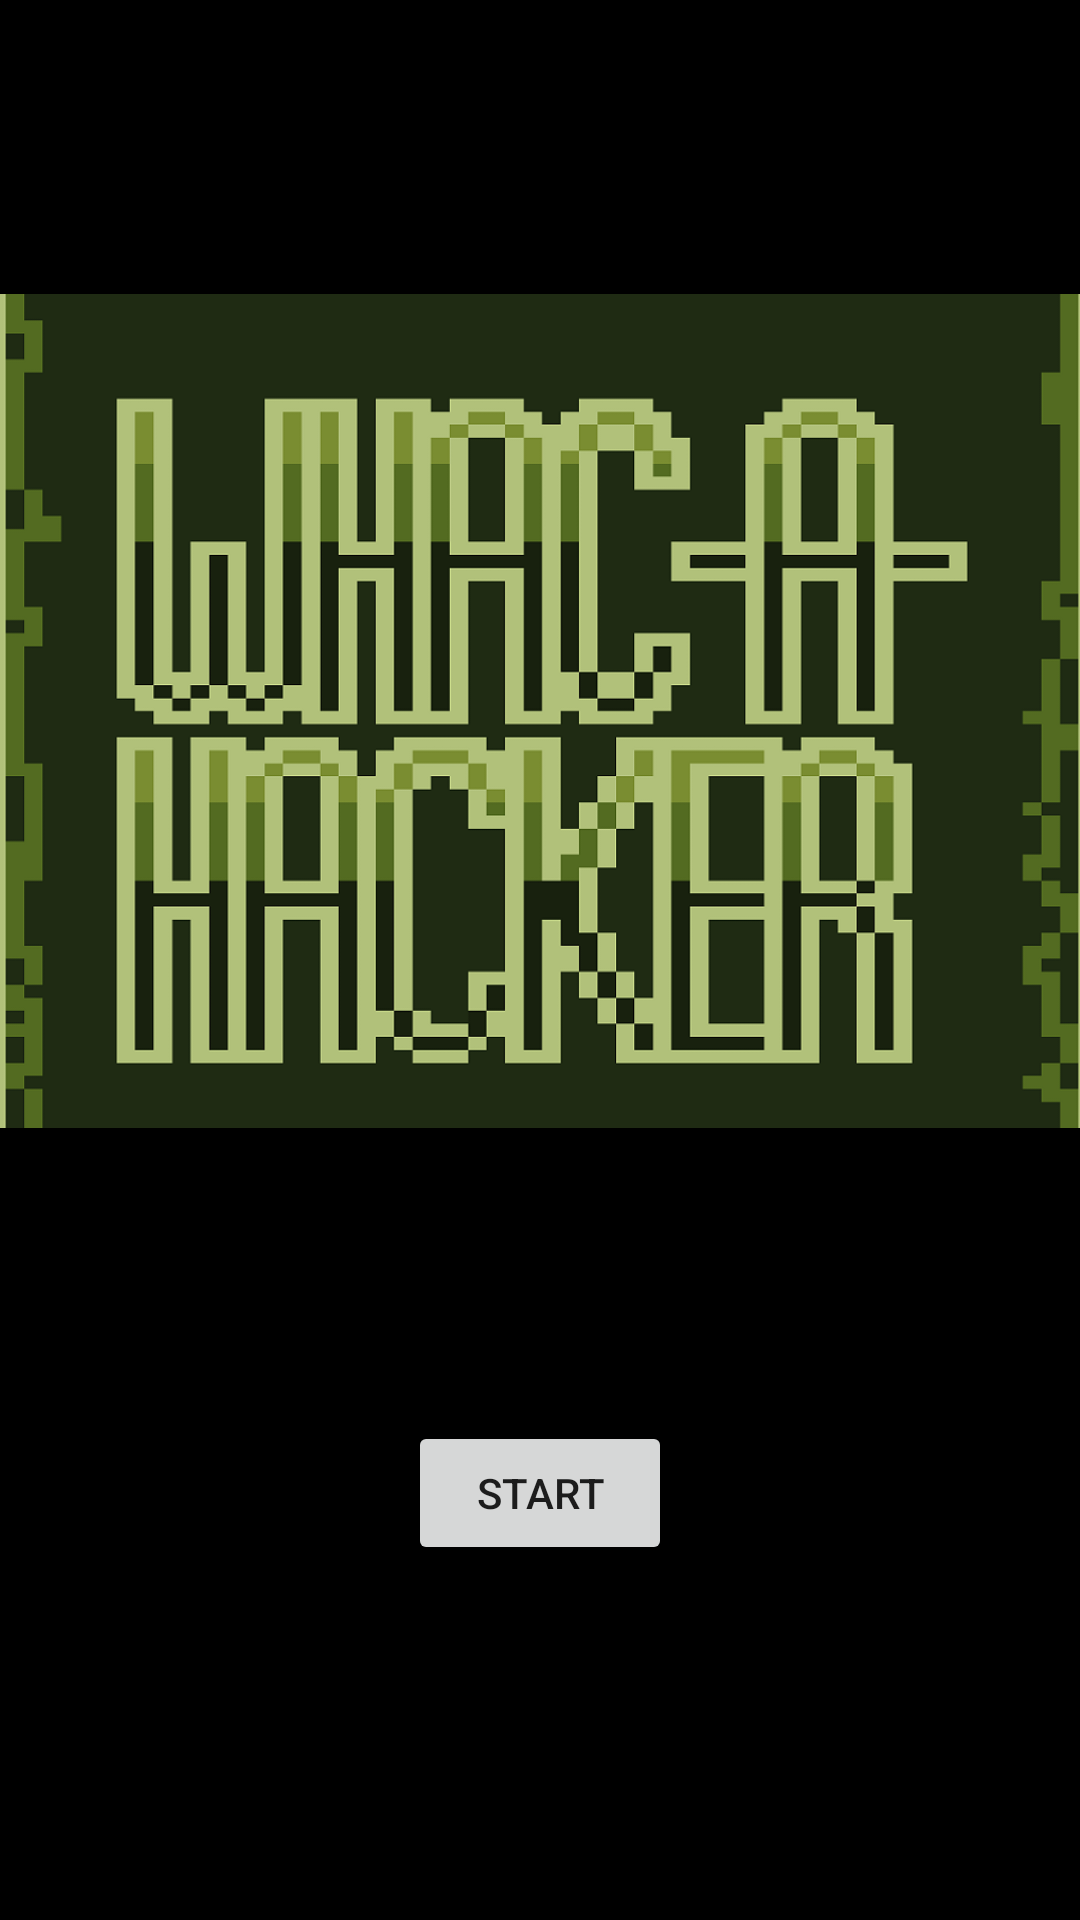

Produce the Android XML layout that renders to this screen, including the resource entries it uses.
<!-- AndroidManifest.xml: application theme Theme.WhacAHacker -->
<!-- res/layout/activity_main.xml -->
<?xml version="1.0" encoding="utf-8"?>
<androidx.constraintlayout.widget.ConstraintLayout xmlns:android="http://schemas.android.com/apk/res/android"
    xmlns:app="http://schemas.android.com/apk/res-auto"
    xmlns:tools="http://schemas.android.com/tools"
    android:layout_width="match_parent"
    android:layout_height="match_parent"
    android:background="@color/black"
    tools:context=".MainActivity">

    <Button
        android:id="@+id/btnPlay"
        android:layout_width="wrap_content"
        android:layout_height="wrap_content"
        android:text="@string/playButton"
        app:layout_constraintBottom_toBottomOf="parent"
        app:layout_constraintEnd_toEndOf="parent"
        app:layout_constraintStart_toStartOf="parent"
        app:layout_constraintTop_toTopOf="parent"
        app:layout_constraintVertical_bias="0.8" />

    <ImageView
        android:id="@+id/imageView"
        android:layout_width="370dp"
        android:layout_height="300dp"
        android:contentDescription="@string/title_of_the_game_whac_a_hacker"
        app:layout_constraintBottom_toTopOf="@+id/btnPlay"
        app:layout_constraintEnd_toEndOf="parent"
        app:layout_constraintHorizontal_bias="0.477"
        app:layout_constraintStart_toStartOf="parent"
        app:layout_constraintTop_toTopOf="parent"
        app:srcCompat="@drawable/logo_wah_2" />

</androidx.constraintlayout.widget.ConstraintLayout>
<!-- resources referenced by this layout -->
<resources>
  <!-- drawable logo_wah_2: png bitmap (drawable, 61942 bytes) -->
  <string name="playButton">START</string>
  <string name="title_of_the_game_whac_a_hacker">Title of the game Whac-A-Hacker</string>
  <style name="Theme.WhacAHacker" parent="Theme.MaterialComponents.DayNight.NoActionBar">
          
          <item name="colorPrimary">@color/purple_500</item>
          <item name="colorPrimaryVariant">@color/purple_700</item>
          <item name="colorOnPrimary">@color/white</item>
          
          <item name="colorSecondary">@color/teal_200</item>
          <item name="colorSecondaryVariant">@color/teal_700</item>
          <item name="colorOnSecondary">@color/black</item>
          
          <item name="android:statusBarColor">?attr/colorPrimaryVariant</item>
          
      </style>
  <!-- not gathered from this repository: default colours our renderer supplied (Android Studio template values) -->
  <color name="purple_500">#FF6200EE</color>
  <color name="purple_700">#FF3700B3</color>
  <color name="teal_200">#FF03DAC5</color>
  <color name="teal_700">#FF018786</color>
  <color name="black">#FF000000</color>
  <color name="white">#FFFFFFFF</color>
</resources>
